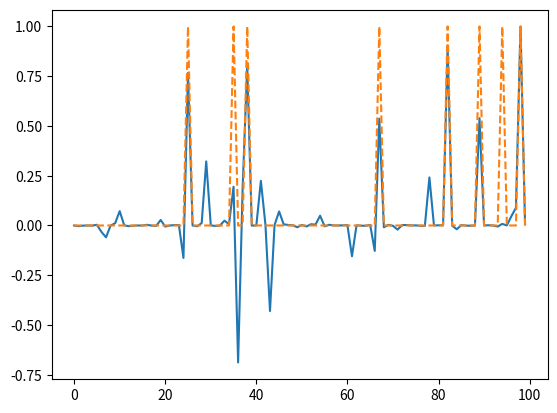

Write the Python code that produced this figure.
import numpy as np
import matplotlib.pyplot as plt

# matrix multiplication symbol requires Python 3.x. You can convert it to a version that would run on 2.x.

def IRLS(A, y, p, epsilon, x0):
    MaxIter = 10000
    
    x = x0
    w = (x**2 + epsilon)**(p / 2 - 1)
    
    for i in range(MaxIter):
        x_old = x.copy()
        Q = np.diag(1 / np.sqrt(w).flatten())

        [Q0, R] = np.linalg.qr((A @ Q).T)
        x = Q @ Q0 @ np.linalg.solve(R.T, y)
        w = (x**2 + epsilon)**(p/2 - 1)
        if np.linalg.norm(x - x_old) < 1e-6:
            print('Converged.')
            break
    return x

M = 30
N = 100
K = 5
A = np.random.normal(size=(M, N)) / np.sqrt(M)
s =1 * (np.random.uniform(size=(N,1)) < K/N)
y = A @ s
epsilon = 1e-5
p = 1
x0 = np.random.normal(size=(N,1))
x = IRLS(A, y, p, epsilon, x0)
res = []
for ind, i in enumerate(s):
    if i == 1:
        res.append(ind)
print(res)
print(np.round(x) - s == np.zeros(100))
plt.figure()
plt.plot(x)
plt.plot(s, linestyle='--')
plt.show()

